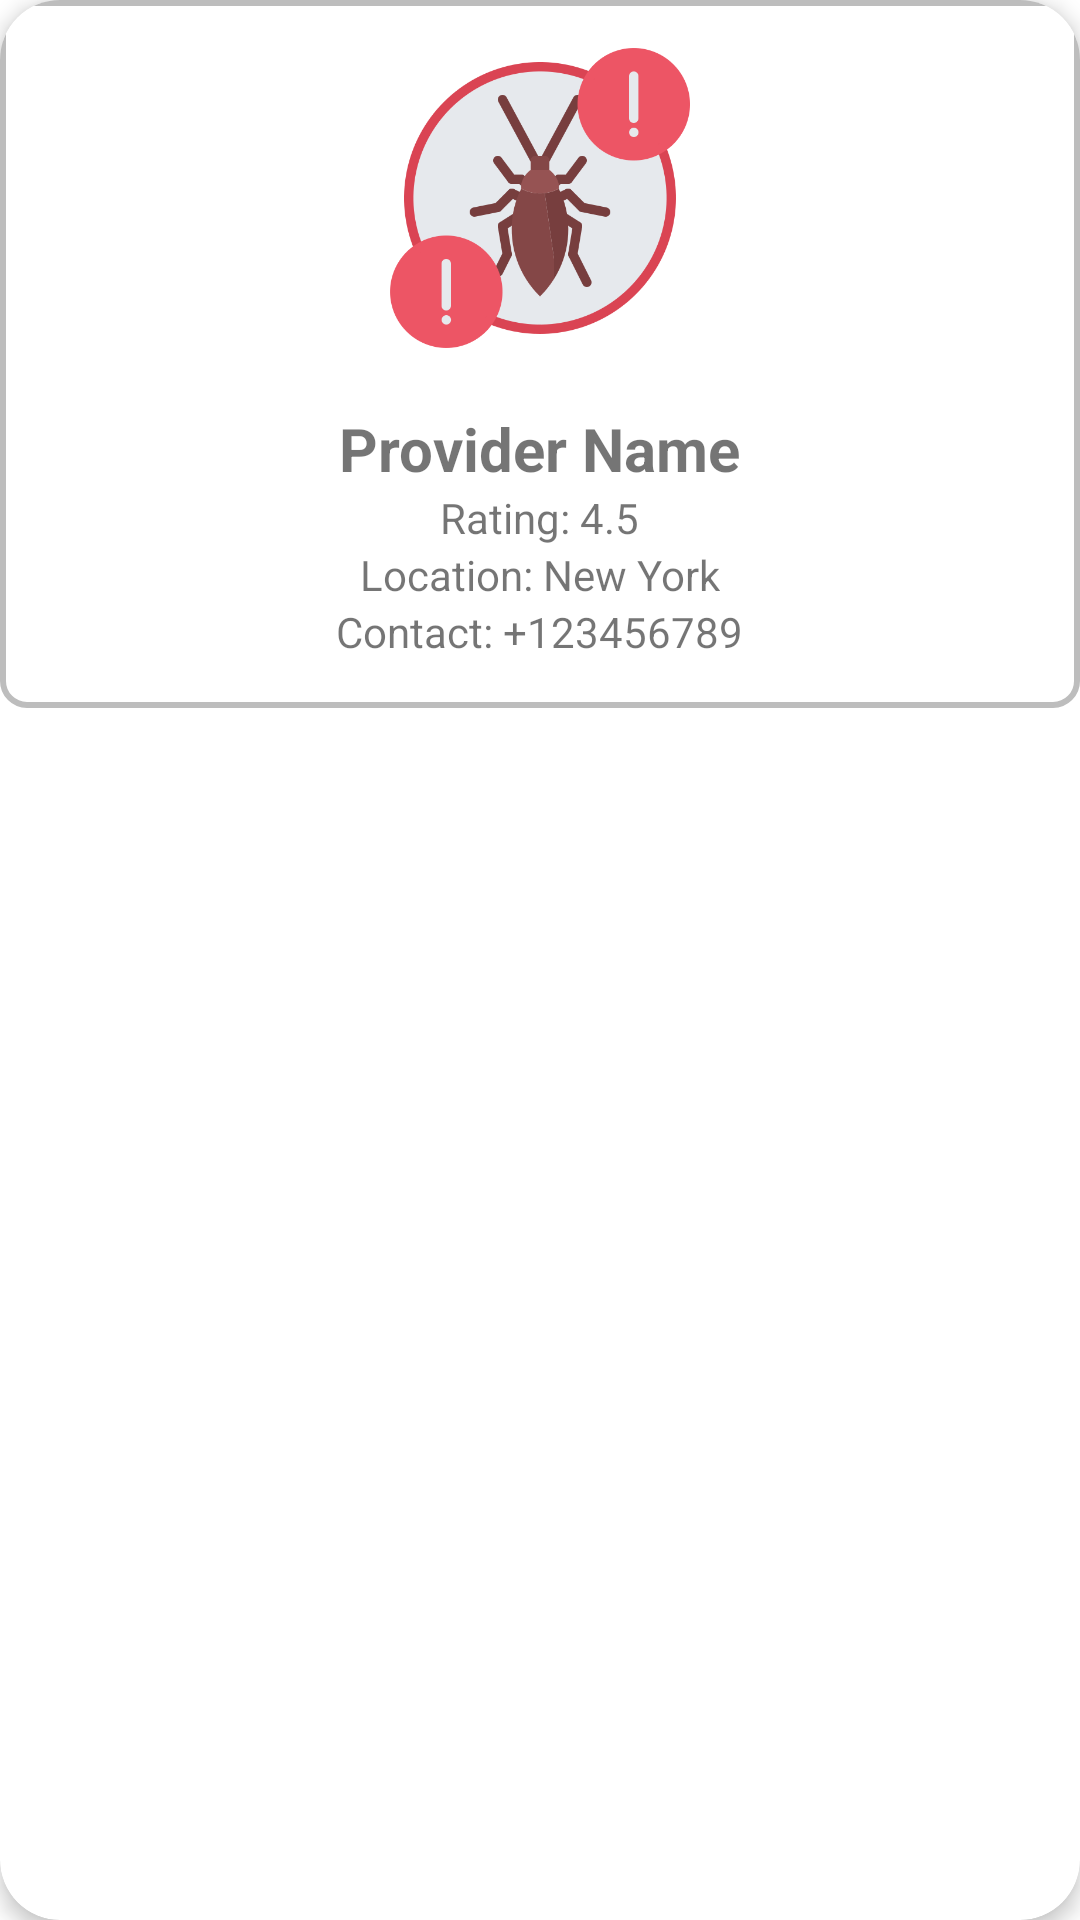

Reconstruct the res/layout file that produces this screen, plus the resources it refers to.
<!-- AndroidManifest.xml: application theme Theme.EasySolution -->
<!-- res/layout/service_provider_item.xml -->
<androidx.cardview.widget.CardView
    xmlns:android="http://schemas.android.com/apk/res/android"
    xmlns:card_view="http://schemas.android.com/apk/res-auto"
    android:layout_width="match_parent"
    android:layout_height="wrap_content"
    android:layout_margin="8dp"
    card_view:cardCornerRadius="20dp"
    card_view:cardElevation="4dp"
    android:outlineAmbientShadowColor="@color/cardview_dark_background">

<LinearLayout
    xmlns:android="http://schemas.android.com/apk/res/android"
    android:layout_width="match_parent"
    android:layout_height="wrap_content"
    android:orientation="vertical"
    android:padding="16dp"
    android:background="@drawable/border">


    <ImageView
        android:id="@+id/provider_photo"
        android:layout_width="100dp"
        android:layout_height="100dp"
        android:scaleType="centerCrop"
        android:layout_gravity="center"
        android:src="@drawable/ic_pest"
        android:background="@drawable/circular_image_background"
        />

    <TextView
        android:layout_marginTop="20dp"
        android:id="@+id/provider_name"
        android:layout_width="wrap_content"
        android:layout_height="wrap_content"
        android:text="Provider Name"
        android:textSize="20sp"
        android:textStyle="bold"
        android:layout_gravity="center" />

    <TextView
        android:id="@+id/provider_rating"
        android:layout_width="wrap_content"
        android:layout_height="wrap_content"
        android:text="Rating: 4.5"
        android:layout_gravity="center" />

    <TextView
        android:id="@+id/provider_location"
        android:layout_width="wrap_content"
        android:layout_height="wrap_content"
        android:text="Location: New York"
        android:layout_gravity="center" />

    <TextView
        android:id="@+id/provider_contact"
        android:layout_width="wrap_content"
        android:layout_height="wrap_content"
        android:text="Contact: +123456789"
        android:layout_gravity="center" />
</LinearLayout>
</androidx.cardview.widget.CardView>
<!-- resources referenced by this layout -->
<resources>
  <!-- drawable border (drawable) -->
  <shape xmlns:android="http://schemas.android.com/apk/res/android">
      <solid android:color="@android:color/white" />
      <corners android:radius="8dp" />
      <stroke android:width="2dp" android:color="#BDBDBD" />
  </shape>
  <!-- drawable circular_image_background (drawable) -->
  <shape xmlns:android="http://schemas.android.com/apk/res/android">
      <solid android:color="@android:color/white" /> 
      <corners android:radius="100dp" /> " /> 
  </shape>
  <!-- drawable ic_pest: png bitmap (drawable, 32727 bytes) -->
  <style name="Theme.EasySolution" parent="Theme.MaterialComponents.DayNight.DarkActionBar">
          
          <item name="colorPrimary">@color/purple_500</item>
          <item name="colorPrimaryVariant">@color/purple_700</item>
          <item name="colorOnPrimary">@color/white</item>
          
          <item name="colorSecondary">@color/teal_200</item>
          <item name="colorSecondaryVariant">@color/teal_700</item>
          <item name="colorOnSecondary">@color/black</item>
          
          <item name="android:statusBarColor">?attr/colorPrimaryVariant</item>
          
      </style>
  <color name="purple_500">#2f5682</color>
  <color name="purple_700">#0b2038</color>
  <color name="white">#FFFFFFFF</color>
  <color name="teal_200">#FF03DAC5</color>
  <color name="teal_700">#FF018786</color>
  <color name="black">#2a3569</color>
</resources>
